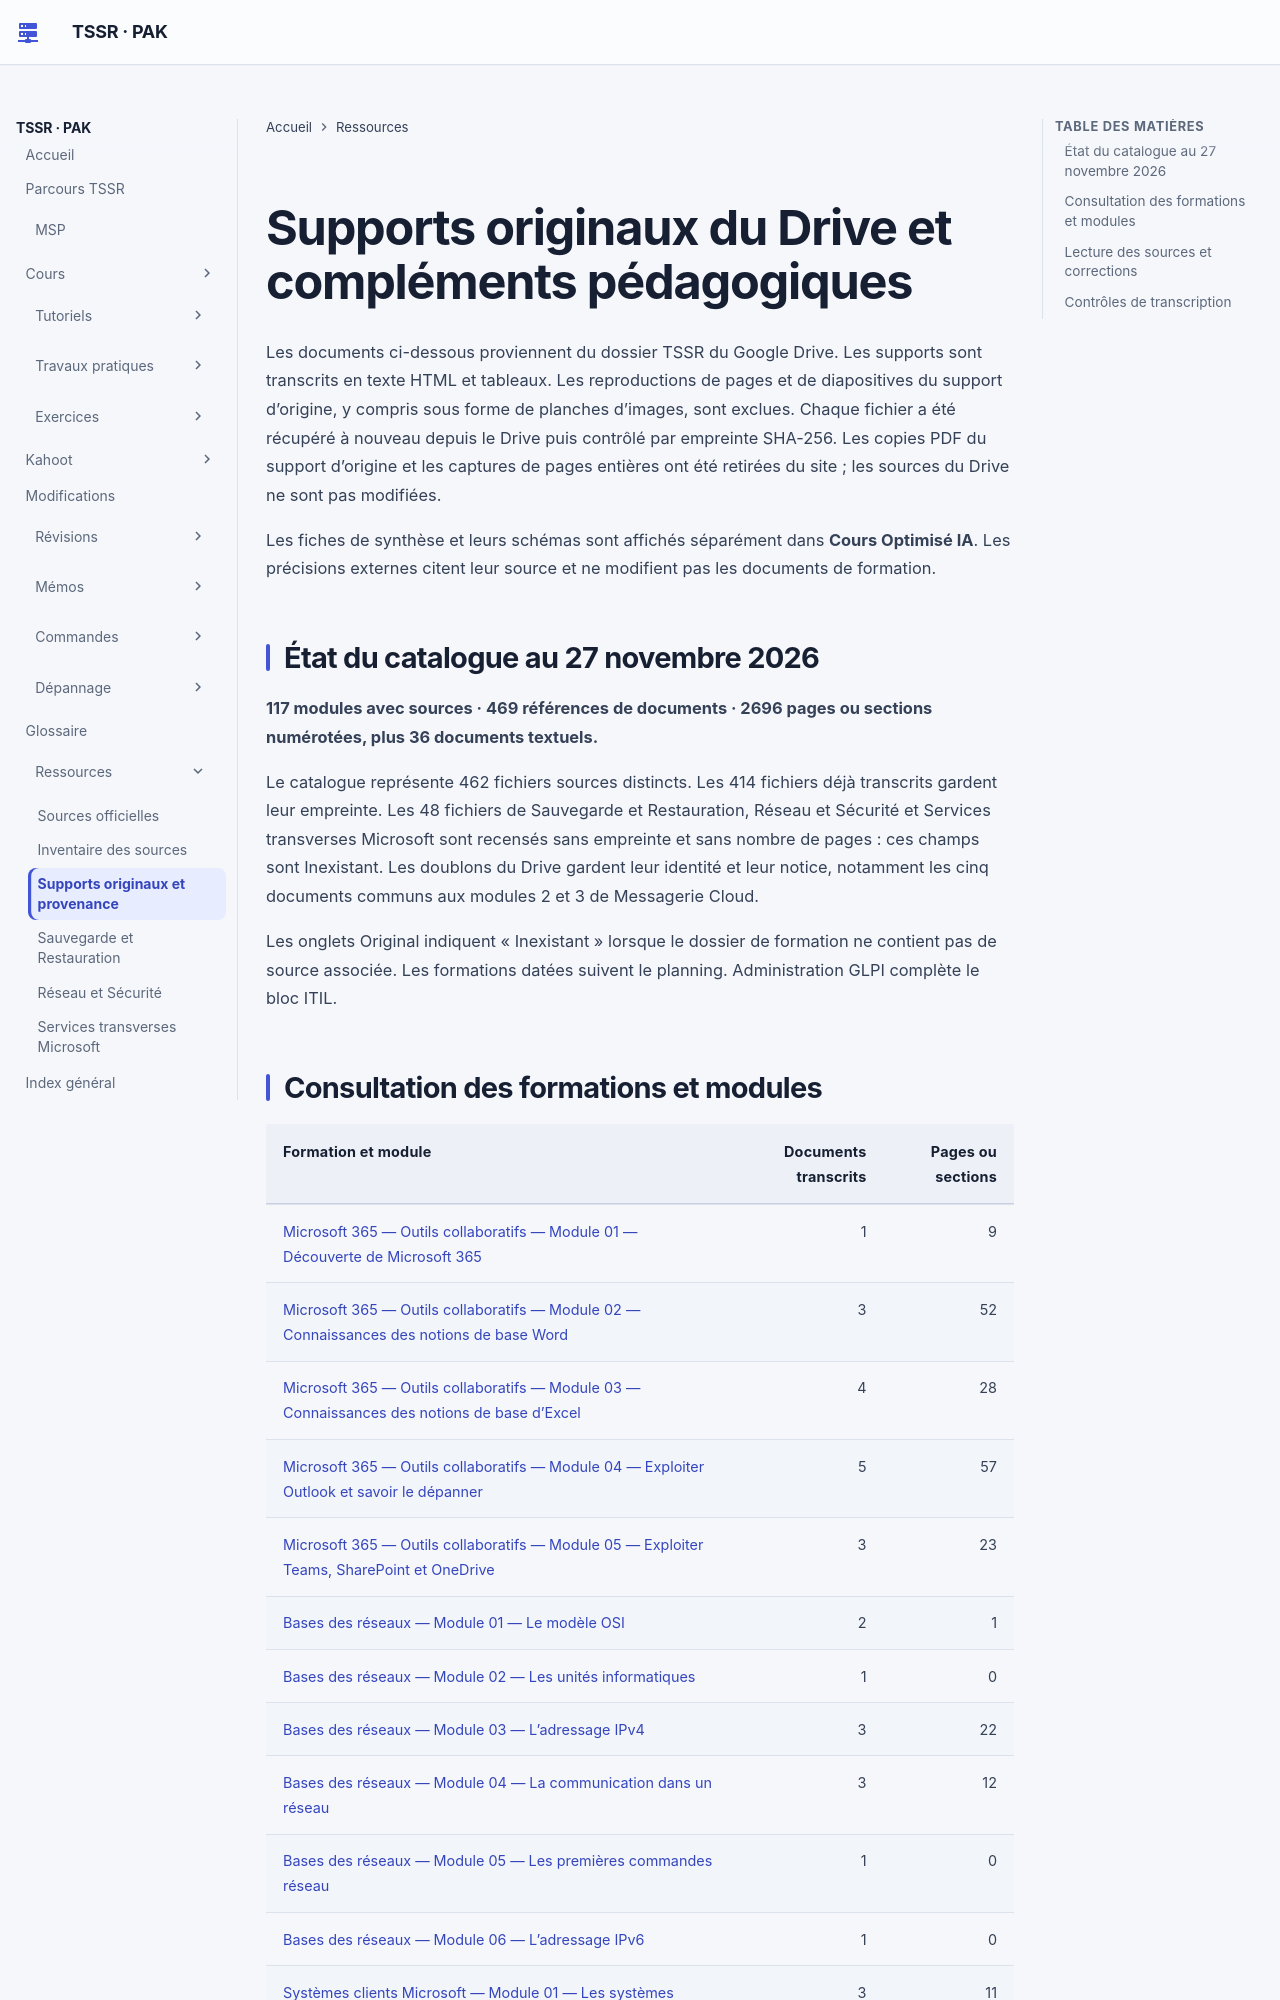

repository: sk34pk25/tssr-cours · page: ressources/conformite-sources/index.html · generator: mkdocs

# Supports originaux du Drive et compléments pédagogiques

Les documents ci-dessous proviennent du dossier TSSR du Google Drive. Les supports sont transcrits en texte HTML et tableaux. Les reproductions de pages et de diapositives du support d’origine, y compris sous forme de planches d’images, sont exclues. Chaque fichier a été récupéré à nouveau depuis le Drive puis contrôlé par empreinte SHA-256. Les copies PDF du support d’origine et les captures de pages entières ont été retirées du site ; les sources du Drive ne sont pas modifiées.

Les fiches de synthèse et leurs schémas sont affichés séparément dans **Cours Optimisé IA**. Les précisions externes citent leur source et ne modifient pas les documents de formation.

## État du catalogue au 27 novembre 2026

**117 modules avec sources · 469 références de documents · 2696 pages ou sections numérotées, plus 36 documents textuels.**

Le catalogue représente 462 fichiers sources distincts. Les 414 fichiers déjà transcrits gardent leur empreinte. Les 48 fichiers de Sauvegarde et Restauration, Réseau et Sécurité et Services transverses Microsoft sont recensés sans empreinte et sans nombre de pages : ces champs sont Inexistant. Les doublons du Drive gardent leur identité et leur notice, notamment les cinq documents communs aux modules 2 et 3 de Messagerie Cloud.

Les onglets Original indiquent « Inexistant » lorsque le dossier de formation ne contient pas de source associée. Les formations datées suivent le planning. Administration GLPI complète le bloc ITIL.
